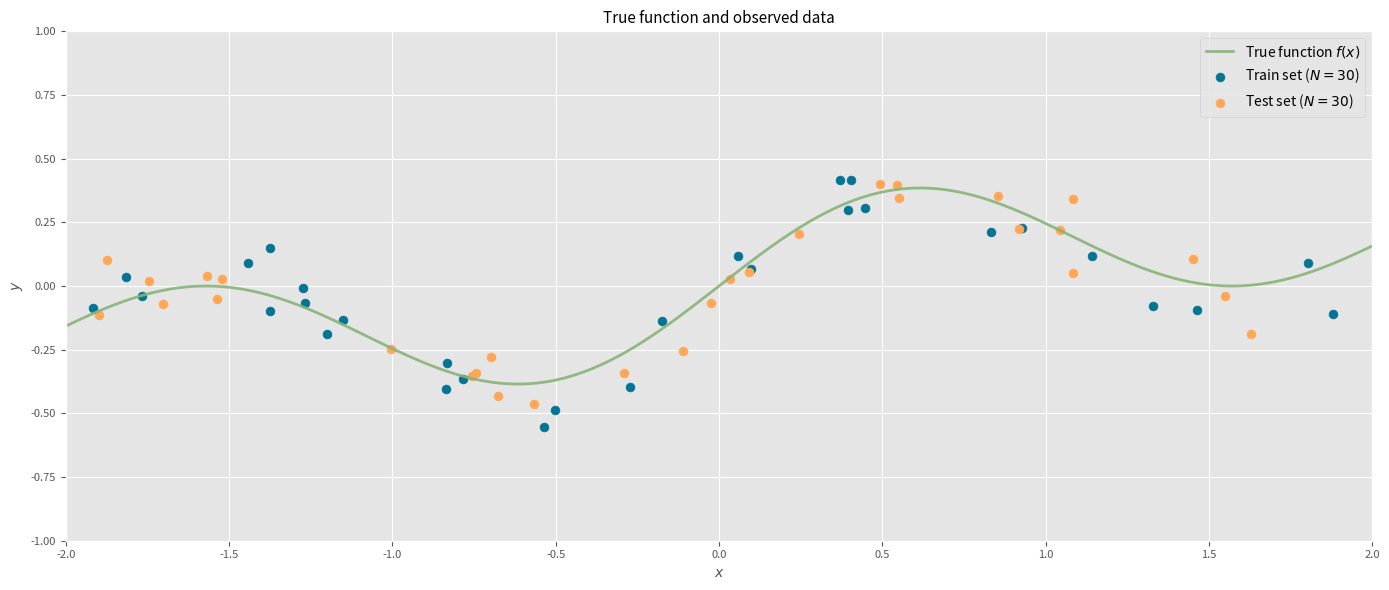
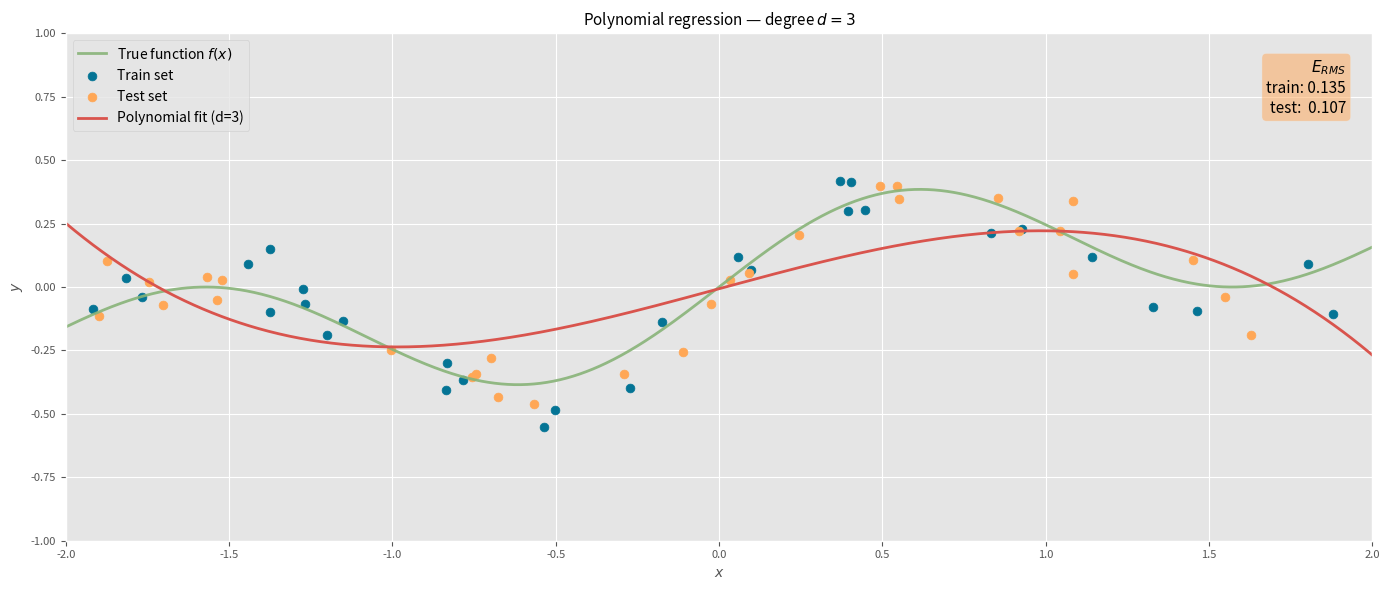
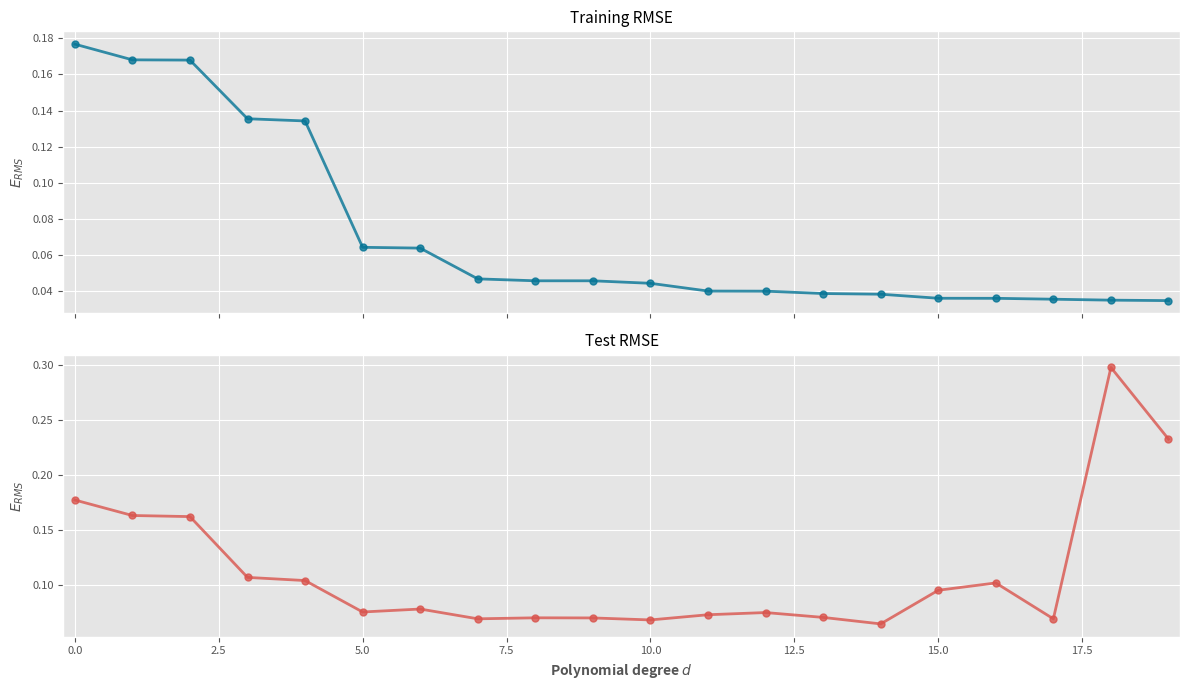
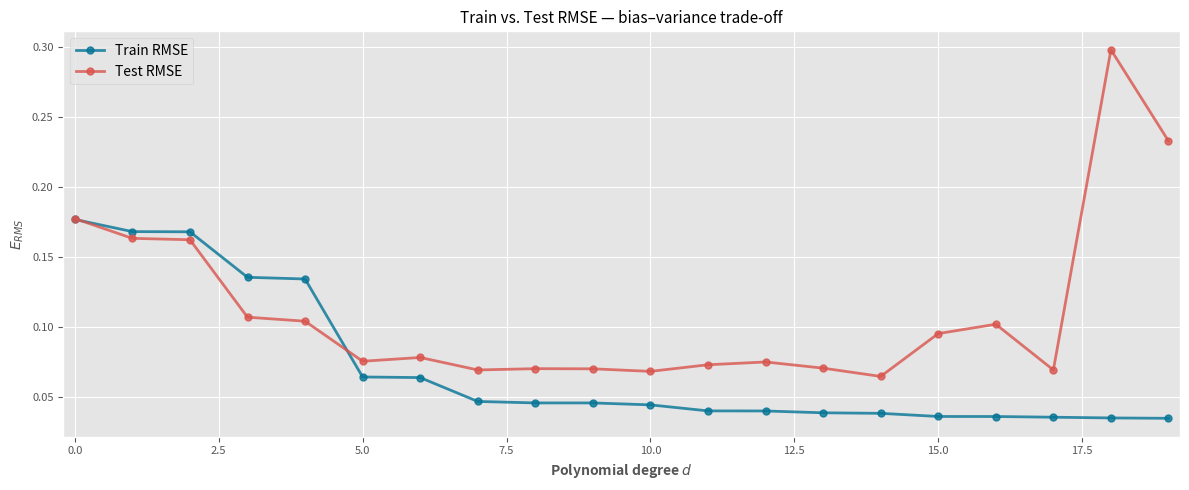
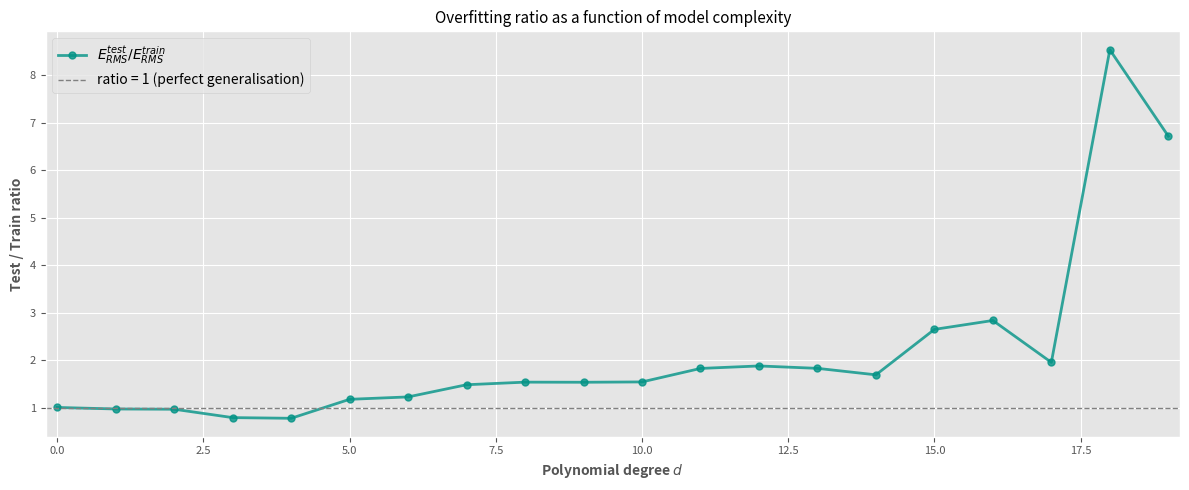

Source code (Python) for these figures, in order:

# %% [markdown]
# ---
# # Polynomial Regression and Overfitting
#
# ## 1 — The Regression Problem
#
# In a **supervised regression** task we are given a training set
# $\mathcal{D} = \{(x_i, y_i)\}_{i=1}^{N}$ where each target $y_i$ is a
# noisy observation of some unknown function $f$:
#
# $$
# y_i = f(x_i) + \varepsilon_i, \qquad
# \varepsilon_i \sim \mathcal{N}(0, \sigma^2).
# $$
#
# The goal is to learn a model $\hat{f}$ that predicts well on **new, unseen**
# inputs — not just on the training data.
#
# ## 2 — Polynomial Models and the Design Matrix
#
# We restrict the hypothesis class to **polynomials of degree $d$**:
#
# $$
# \hat{f}(x;\,\boldsymbol{\theta}) = \sum_{j=0}^{d} \theta_j\, x^j
# = \boldsymbol{\theta}^\top \boldsymbol{\phi}(x),
# \qquad
# \boldsymbol{\phi}(x) = [1,\, x,\, x^2,\, \ldots,\, x^d]^\top.
# $$
#
# Applying this feature map to every training point gives the **design matrix**
# $\mathbf{\Phi} \in \mathbb{R}^{N \times (d+1)}$:
#
# $$
# \mathbf{\Phi} =
# \begin{bmatrix}
#   1 & x_1 & x_1^2 & \cdots & x_1^d \\
#   \vdots & & & & \vdots \\
#   1 & x_N & x_N^2 & \cdots & x_N^d
# \end{bmatrix}.
# $$
#
# ## 3 — Ordinary Least Squares (OLS)
#
# We fit the model by minimising the **sum of squared residuals**:
#
# $$
# \mathcal{L}(\boldsymbol{\theta})
# = \|\mathbf{y} - \mathbf{\Phi}\boldsymbol{\theta}\|^2
# = \sum_{i=1}^{N}(y_i - \hat{f}(x_i;\boldsymbol{\theta}))^2.
# $$
#
# Setting $\nabla_{\boldsymbol{\theta}}\mathcal{L} = 0$ gives the **normal
# equations**, whose unique solution (when $\mathbf{\Phi}^\top\mathbf{\Phi}$
# is invertible) is the **OLS estimator**:
#
# $$
# \hat{\boldsymbol{\theta}}
# = (\mathbf{\Phi}^\top \mathbf{\Phi})^{-1} \mathbf{\Phi}^\top \mathbf{y}.
# $$
#
# ## 4 — Overfitting, Underfitting, and the Bias–Variance Trade-off
#
# The degree $d$ controls the **complexity** of the model:
#
# - **Underfitting** ($d$ too small): the model cannot capture the true shape
#   of $f$.  Both training and test error are high — the model has **high
#   bias**.
#
# - **Overfitting** ($d$ too large): the model fits the training noise
#   precisely.  Training error is very low but test error is high — the model
#   has **high variance**.
#
# This tension is the **bias–variance trade-off**.  For a fixed test point
# $x_0$, the expected squared prediction error decomposes as:
#
# $$
# \mathbb{E}\!\left[(y_0 - \hat{f}(x_0))^2\right]
# = \underbrace{\left(\mathbb{E}[\hat{f}(x_0)] - f(x_0)\right)^2}_{\text{Bias}^2}
# + \underbrace{\operatorname{Var}[\hat{f}(x_0)]}_{\text{Variance}}
# + \underbrace{\sigma^2}_{\text{Irreducible noise}}.
# $$
#
# Increasing $d$ decreases bias but increases variance; the optimal degree
# minimises total generalisation error.
#
# ### The Root-Mean-Square Error (RMSE)
#
# We measure fit quality with the **RMSE**, which is in the same units as $y$:
#
# $$
# E_{\text{RMS}} = \sqrt{\frac{1}{2N}\sum_{i=1}^{N}(y_i - \hat{f}(x_i))^2}.
# $$
#
# Plotting $E_{\text{RMS}}$ on train and test sets as a function of $d$ reveals
# the classic U-shaped test-error curve and the monotonically decreasing
# train-error curve.
# 

# %%
# ── Suppress non-critical warnings ───────────────────────────────────────────
import warnings
warnings.filterwarnings('ignore')

# %%
# ── Core libraries ────────────────────────────────────────────────────────────
import numpy as np
import pandas as pd
import scipy.stats as stats

# %%
# ── Plotting configuration ────────────────────────────────────────────────────
import matplotlib.pyplot as plt
import matplotlib.colors as mcolors

plt.style.use("ggplot")
plt.rcParams.update({
    "font.family":         "sans-serif",
    "font.size":           10,
    "axes.labelsize":      10,
    "axes.labelweight":    "bold",
    "axes.titlesize":      11,
    "xtick.labelsize":     8,
    "ytick.labelsize":     8,
    "legend.fontsize":     10,
    "figure.titlesize":    12,
    "image.cmap":          "jet",
    "image.interpolation": "none",
    "figure.figsize":      (14, 6),
    "lines.linewidth":     2,
    "lines.markersize":    8,
})

# Accessible xkcd colour palette
COLORS = [
    "xkcd:pale orange", "xkcd:sea blue",     "xkcd:pale red",
    "xkcd:sage green",  "xkcd:terra cotta",  "xkcd:dull purple",
    "xkcd:teal",        "xkcd:goldenrod",    "xkcd:cadet blue",
    "xkcd:scarlet",     "xkcd:steel grey",   "xkcd:mint green",
    "xkcd:burnt orange","xkcd:royal purple", "xkcd:bright pink",
    "xkcd:olive green",
]

# Re-usable style for the annotation text box
BBOX_PROPS = dict(boxstyle="round,pad=0.3", fc=COLORS[0], alpha=0.5)

# %% [markdown]
# ---
# ## 5 — True Function and Data-Generating Process
#
# The ground-truth function is:
#
# $$
# f(x) = \sin(x)\cos^2(x).
# $$
#
# This is a smooth, non-polynomial function, so no finite-degree polynomial
# can represent it exactly — the best we can do is approximate it.
#
# Observed targets are generated by adding independent Gaussian noise:
#
# $$
# y \mid x \;\sim\; \mathcal{N}\!\left(f(x),\; \sigma^2 = 0.01\right),
# \qquad x \sim \mathcal{U}(-2, 2).
# $$
# 

# %%
# ── True function f(x) = sin(x) cos²(x) ──────────────────────────────────────
def f(x: np.ndarray) -> np.ndarray:
    """Ground-truth noiseless function."""
    return np.sin(x) * np.cos(x) ** 2

# %%
# ── Noisy observation model: y ~ N(f(x), σ²=0.01) ───────────────────────────
NOISE_STD = 0.1    # standard deviation of the additive Gaussian noise

def sample_targets(x: np.ndarray) -> np.ndarray:
    """
    For each scalar input x_i return one noisy observation
    y_i = f(x_i) + ε_i,  ε_i ~ N(0, NOISE_STD²).
    """
    return np.array([
        stats.norm.rvs(loc=f(xi), scale=NOISE_STD, size=1)
        for xi in x.ravel()
    ]).reshape(-1, 1)

# %% [markdown]
# ---
# ## 6 — Dataset Generation
#
# Training and test points are drawn i.i.d. from $\mathcal{U}(-2, 2)$.
# Using separate, independent draws for train and test is essential: the
# test set must act as a **proxy for future, unseen data**, not as a
# second look at the training distribution.
# 

# %%
# ── Dataset sizes ─────────────────────────────────────────────────────────────
N_TRAIN = 30
N_TEST  = 30

DOMAIN = (-2.0, 2.0)    # input domain [a, b]

# %%
# ── Sample training set ───────────────────────────────────────────────────────
np.random.seed(42)    # reproducibility
x_train = stats.uniform.rvs(
    loc=DOMAIN[0], scale=DOMAIN[1] - DOMAIN[0], size=N_TRAIN
).reshape(-1, 1)
y_train = sample_targets(x_train)     # shape (N_TRAIN, 1)

# ── Sample test set ───────────────────────────────────────────────────────────
x_test = stats.uniform.rvs(
    loc=DOMAIN[0], scale=DOMAIN[1] - DOMAIN[0], size=N_TEST
).reshape(-1, 1)
y_test = sample_targets(x_test)       # shape (N_TEST, 1)

# %%
# ── Dense grid for plotting the true function ─────────────────────────────────
x_plot = np.linspace(DOMAIN[0], DOMAIN[1], 1000)

# %%
# ── Figure 1 – True function and raw datasets ─────────────────────────────────
fig, ax = plt.subplots(figsize=(14, 6))
ax.plot(x_plot, f(x_plot), lw=2, color=COLORS[3], alpha=0.9, label='True function $f(x)$')
ax.scatter(x_train, y_train, s=40, color=COLORS[1], label=f'Train set ($N={N_TRAIN}$)')
ax.scatter(x_test,  y_test,  s=40, color=COLORS[0], label=f'Test set ($N={N_TEST}$)')
ax.set_xlim(*DOMAIN)
ax.set_ylim(-1, 1)
ax.set_xlabel('$x$')
ax.set_ylabel('$y$')
ax.legend()
ax.set_title('True function and observed data')
plt.tight_layout()
plt.show()

# %% [markdown]
# ---
# ## 7 — Model: Polynomial Regression
#
# ### Design matrix construction
#
# Given a degree $d$, the design matrix for a set of $N$ points is built by
# stacking the feature vectors $\boldsymbol{\phi}(x_i)$ as rows:
#
# $$
# \mathbf{\Phi} =
# \begin{bmatrix}
#   \boldsymbol{\phi}(x_1)^\top \\
#   \vdots \\
#   \boldsymbol{\phi}(x_N)^\top
# \end{bmatrix}
# \in \mathbb{R}^{N \times (d+1)},
# \qquad
# \boldsymbol{\phi}(x) = [1,\, x,\, x^2,\, \ldots,\, x^d]^\top.
# $$
#
# ### OLS closed-form solution
#
# The OLS estimator satisfies the normal equations
# $\mathbf{\Phi}^\top\mathbf{\Phi}\,\hat{\boldsymbol{\theta}} = \mathbf{\Phi}^\top\mathbf{y}$,
# giving:
#
# $$
# \hat{\boldsymbol{\theta}}
# = (\mathbf{\Phi}^\top \mathbf{\Phi})^{-1} \mathbf{\Phi}^\top \mathbf{y}.
# $$
#
# > **Numerical note.** Direct inversion of $\mathbf{\Phi}^\top\mathbf{\Phi}$
# > can be ill-conditioned for high $d$.  In production one prefers
# > `np.linalg.lstsq` (QR decomposition) or regularisation (ridge regression).
# > We use the direct formula here for pedagogical clarity.
# 

# %%
# ── Build polynomial design matrix for a given degree ─────────────────────────
def design_matrix(x: np.ndarray, degree: int) -> np.ndarray:
    """
    Build the Vandermonde-like design matrix for polynomial regression.

    Parameters
    ----------
    x      : array of shape (N, 1) — input points
    degree : int — polynomial degree d

    Returns
    -------
    Phi : ndarray of shape (N, d+1)
          Columns are [1, x, x², …, x^d].
    """
    x = x.ravel()
    return np.column_stack([x ** j for j in range(degree + 1)])

# %%
# ── OLS estimator: θ̂ = (ΦᵀΦ)⁻¹ Φᵀ y ─────────────────────────────────────────
def fit_ols(Phi: np.ndarray, y: np.ndarray) -> np.ndarray:
    """
    Solve the normal equations and return the OLS coefficient vector.

    Parameters
    ----------
    Phi : ndarray of shape (N, d+1)
    y   : ndarray of shape (N, 1)

    Returns
    -------
    theta : ndarray of shape (d+1, 1)
    """
    return np.linalg.inv(Phi.T @ Phi) @ Phi.T @ y

# %%
# ── Predictions: ŷ = Φ θ̂ ─────────────────────────────────────────────────────
def predict(theta: np.ndarray, x: np.ndarray, degree: int) -> np.ndarray:
    """
    Evaluate the fitted polynomial at new inputs x.

    Parameters
    ----------
    theta  : ndarray of shape (d+1, 1) — fitted coefficients
    x      : ndarray of shape (M, 1)   — query points
    degree : int — polynomial degree

    Returns
    -------
    y_hat : ndarray of shape (M,)
    """
    Phi = design_matrix(x, degree)
    return (Phi @ theta).ravel()

# %%
# ── Root-mean-square error ─────────────────────────────────────────────────────
def rmse(theta: np.ndarray, x: np.ndarray, y: np.ndarray, degree: int) -> float:
    """
    Compute E_RMS = sqrt( (1/2N) Σ (y_i - ŷ_i)² ).

    The factor 1/(2N) (instead of 1/N) is a common convention in pattern
    recognition literature (Bishop, PRML, Chapter 1).
    """
    n = x.shape[0]
    residuals = y.ravel() - predict(theta, x, degree)
    return float(np.sqrt(np.sum(residuals ** 2) / (2.0 * n)))

# %% [markdown]
# ---
# ## 8 — Fitting a Single Polynomial of Degree $d$
#
# We first fit and visualise the model for a specific degree.
# Adjusting `DEGREE` lets you interactively explore underfitting ($d=1,2$),
# a good fit ($d \approx 4$–$6$), and overfitting ($d \ge 10$).
# 

# %%
# ── Fit a degree-d polynomial ─────────────────────────────────────────────────
DEGREE = 3

Phi_train = design_matrix(x_train, DEGREE)
theta_hat  = fit_ols(Phi_train, y_train)

c_train = rmse(theta_hat, x_train, y_train, DEGREE)
c_test  = rmse(theta_hat, x_test,  y_test,  DEGREE)

print(f"Degree {DEGREE}  |  RMSE train = {c_train:.4f}  |  RMSE test = {c_test:.4f}")

# %%
# ── Figure 2 – Fitted polynomial vs. true function ───────────────────────────
fig, ax = plt.subplots(figsize=(14, 6))
ax.plot(x_plot, f(x_plot),
        lw=2, color=COLORS[3], alpha=0.9, label='True function $f(x)$')
ax.scatter(x_train, y_train, s=40, color=COLORS[1], label='Train set')
ax.scatter(x_test,  y_test,  s=40, color=COLORS[0], label='Test set')
ax.plot(x_plot, predict(theta_hat, x_plot.reshape(-1, 1), DEGREE),
        lw=2, color=COLORS[2], alpha=1.0, label=f'Polynomial fit (d={DEGREE})')
ax.set_xlim(*DOMAIN)
ax.set_ylim(-1, 1)
ax.set_xlabel('$x$')
ax.set_ylabel('$y$')
ax.set_title(f'Polynomial regression — degree $d = {DEGREE}$')
ax.text(
    0.98, 0.95,
    f'$E_{{RMS}}$\ntrain: {c_train:.3f}\ntest:  {c_test:.3f}',
    fontsize=11, transform=ax.transAxes,
    va='top', ha='right', bbox=BBOX_PROPS,
)
ax.legend()
plt.tight_layout()
plt.show()

# %% [markdown]
# ---
# ## 9 — Systematic Study: RMSE vs. Polynomial Degree
#
# We now sweep $d$ from $0$ to $d_{\max} - 1$ and record $E_{\text{RMS}}$ on
# both train and test sets.
#
# **Expected observations:**
#
# - **Train RMSE** decreases monotonically with $d$: a more complex model can
#   always fit the training data at least as well.
# - **Test RMSE** follows a U-shaped curve: it decreases as $d$ grows (less
#   bias), reaches a minimum near the "right" complexity, then rises again
#   (excess variance).
# - The **ratio** $E_{\text{RMS}}^{\text{test}} / E_{\text{RMS}}^{\text{train}}$
#   is a dimensionless measure of overfitting.  A ratio close to 1 indicates
#   good generalisation; values $\gg 1$ signal overfitting.
# ---

# %%
# ── Sweep polynomial degree from 0 to MAX_DEGREE - 1 ─────────────────────────
MAX_DEGREE = 20

records = []
for d in range(MAX_DEGREE):
    Phi = design_matrix(x_train, d)
    theta_d = fit_ols(Phi, y_train)
    records.append({
        'degree':     d,
        'rmse_train': rmse(theta_d, x_train, y_train, d),
        'rmse_test':  rmse(theta_d, x_test,  y_test,  d),
    })

df = pd.DataFrame(records).set_index('degree')
df['ratio'] = df['rmse_test'] / df['rmse_train']

print(df.to_string(float_format='{:.4f}'.format))

# %%
# ── Figure 3 – RMSE curves (train and test, separate panels) ─────────────────
fig, (ax0, ax1) = plt.subplots(2, 1, sharex=True, figsize=(12, 7))

ax0.plot(df.index, df['rmse_train'],
         color=COLORS[1], lw=2, alpha=0.8, marker='o', markersize=5)
ax0.set_ylabel('$E_{RMS}$')
ax0.set_title('Training RMSE')

ax1.plot(df.index, df['rmse_test'],
         color=COLORS[2], lw=2, alpha=0.8, marker='o', markersize=5)
ax1.set_ylabel('$E_{RMS}$')
ax1.set_title('Test RMSE')
ax1.set_xlabel('Polynomial degree $d$')

for ax in (ax0, ax1):
    ax.set_xlim(-0.2, MAX_DEGREE - 0.8)

plt.tight_layout()
plt.show()

# %%
# ── Figure 4 – Overlay: both curves on the same axes ─────────────────────────
fig, ax = plt.subplots(figsize=(12, 5))
ax.plot(df.index, df['rmse_train'],
        color=COLORS[1], lw=2, alpha=0.8, marker='o', markersize=5,
        label='Train RMSE')
ax.plot(df.index, df['rmse_test'],
        color=COLORS[2], lw=2, alpha=0.8, marker='o', markersize=5,
        label='Test RMSE')
ax.set_xlabel('Polynomial degree $d$')
ax.set_ylabel('$E_{RMS}$')
ax.set_xlim(-0.2, MAX_DEGREE - 0.8)
ax.set_title('Train vs. Test RMSE — bias–variance trade-off')
ax.legend()
plt.tight_layout()
plt.show()

# %%
# ── Figure 5 – Overfitting ratio test / train ─────────────────────────────────
fig, ax = plt.subplots(figsize=(12, 5))
ax.plot(df.index, df['ratio'],
        color=COLORS[6], lw=2, alpha=0.8, marker='o', markersize=5,
        label='$E_{RMS}^{test} / E_{RMS}^{train}$')
ax.axhline(1.0, color='grey', lw=1, linestyle='--', label='ratio = 1 (perfect generalisation)')
ax.set_xlabel('Polynomial degree $d$')
ax.set_ylabel('Test / Train ratio')
ax.set_xlim(-0.2, MAX_DEGREE - 0.8)
ax.set_title('Overfitting ratio as a function of model complexity')
ax.legend()
plt.tight_layout()
plt.show()

# %% [markdown]
# ---
# ## 10 — Summary and Key Takeaways
#
# | Degree $d$ | Train RMSE | Test RMSE | Regime |
# |---|---|---|---|
# | $0$ – $2$ | High | High | Underfitting (high bias) |
# | $\approx 3$–$6$ | Moderate | Low | Good fit |
# | $\ge 10$ | Very low | High | Overfitting (high variance) |
#
# **Key takeaways:**
#
# 1. **Training error alone is a misleading metric.** A degree-$19$ polynomial
#    can interpolate $30$ training points almost perfectly while generalising
#    catastrophically.  Always evaluate on held-out data.
#
# 2. **The optimal degree depends on both $N$ and $\sigma^2$.**  More data
#    allows fitting higher-degree polynomials without overfitting; more noise
#    rewards simpler models.
#
# 3. **The ratio $E_{\text{RMS}}^{\text{test}} / E_{\text{RMS}}^{\text{train}}$
#    diagnoses overfitting** without knowing the true function: ratios $\gg 1$
#    indicate excessive model complexity.
#
# 4. **Regularisation is the practical remedy.** Adding a penalty
#    $\lambda\|\boldsymbol{\theta}\|^2$ (**ridge regression**) to the OLS
#    objective shrinks the coefficients and controls effective complexity
#    without changing the degree:
#
#    $$
#    \hat{\boldsymbol{\theta}}_{\text{ridge}}
#    = (\mathbf{\Phi}^\top\mathbf{\Phi} + \lambda\mathbf{I})^{-1}
#      \mathbf{\Phi}^\top\mathbf{y}.
#    $$
#
# 5. **Cross-validation selects the optimal complexity** in practice.
#    Instead of a single train/test split, $k$-fold CV averages test RMSE
#    over $k$ different splits, giving a more reliable estimate of the
#    true generalisation error.
# 




# %%
